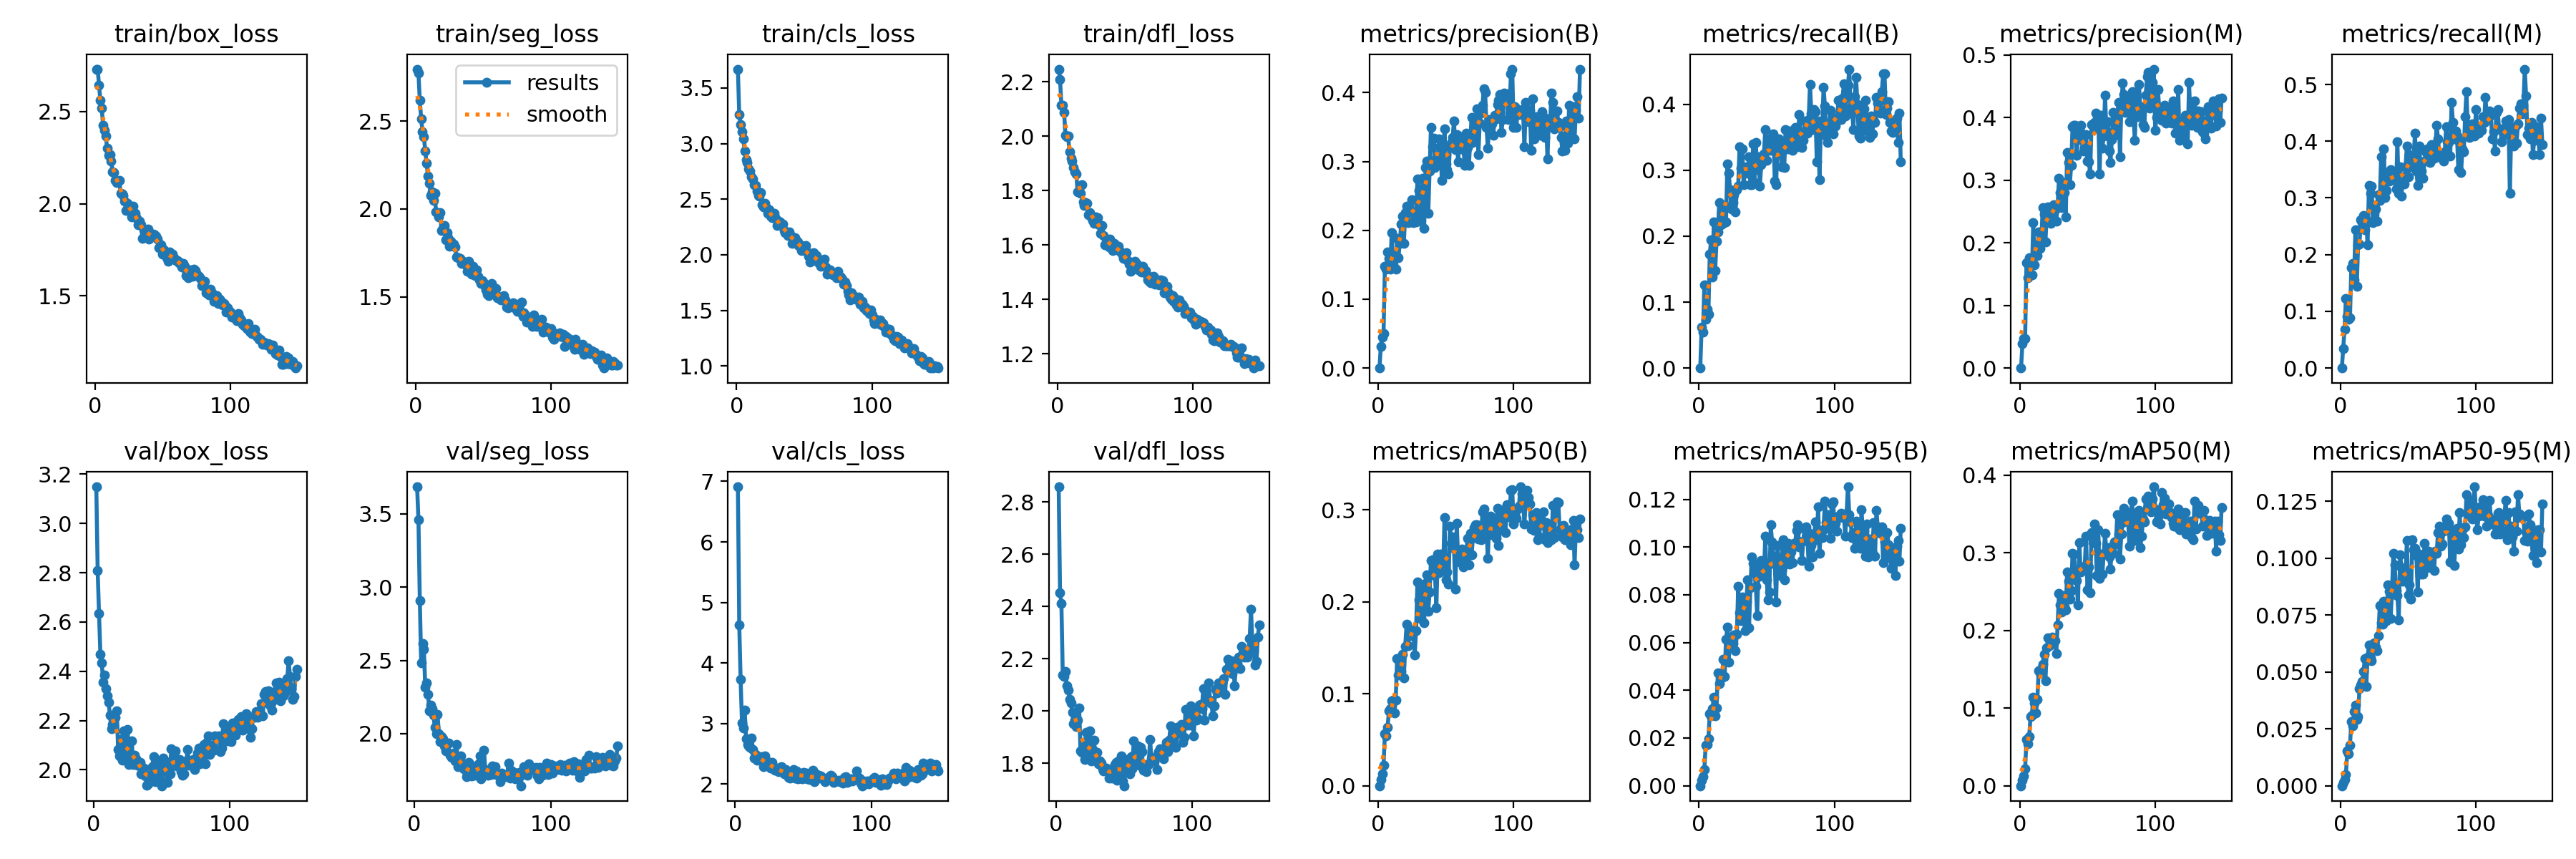

The data file committed next to this chart (first rows):
epoch, time, train/box_loss, train/seg_loss, train/cls_loss, train/dfl_loss, metrics/precision(B), metrics/recall(B), metrics/mAP50(B), metrics/mAP50-95(B), metrics/precision(M), metrics/recall(M), metrics/mAP50(M), metrics/mAP50-95(M), val/box_loss, val/seg_loss, val/cls_loss, val/dfl_loss, lr/pg0, lr/pg1, lr/pg2
1, 37.64, 2.727, 2.796, 3.67, 2.246, 0, 0, 0, 0, 0, 0, 0, 0, nan, nan, nan, nan, 0.0006613, 0.0006613, 0.0006613
2, 75.1, 2.731, 2.773, 3.262, 2.209, 0.03136, 0.06158, 0.00638, 0.00221, 0.03853, 0.03448, 0.00718, 0.00161, 3.149, 3.684, 6.91, 2.858, 0.001325, 0.001325, 0.001325
3, 113.5, 2.644, 2.618, 3.17, 2.113, 0.04517, 0.05419, 0.01275, 0.00376, 0.04699, 0.06897, 0.01255, 0.00276, 2.809, 3.459, 4.633, 2.453, 0.001987, 0.001987, 0.001987
4, 152.3, 2.56, 2.515, 3.109, 2.115, 0.04981, 0.1256, 0.02237, 0.00687, 0.04664, 0.1231, 0.02156, 0.00498, 2.633, 2.908, 3.729, 2.411, 0.001988, 0.001988, 0.001988
5, 191.6, 2.519, 2.44, 3.042, 2.087, 0.1474, 0.07389, 0.0565, 0.01701, 0.1678, 0.09113, 0.05955, 0.01519, 2.468, 2.482, 3.012, 2.139, 0.001984, 0.001984, 0.001984
6, 231.2, 2.427, 2.413, 2.936, 2.002, 0.1435, 0.08867, 0.05397, 0.01737, 0.1441, 0.08582, 0.05442, 0.01413, 2.434, 2.615, 2.92, 2.131, 0.00198, 0.00198, 0.00198
7, 270.3, 2.397, 2.332, 2.856, 1.999, 0.1684, 0.08128, 0.06387, 0.01971, 0.1757, 0.08867, 0.06302, 0.01797, 2.357, 2.574, 3.22, 2.15, 0.001976, 0.001976, 0.001976
8, 309.6, 2.366, 2.261, 2.829, 2, 0.1592, 0.1724, 0.08183, 0.03028, 0.1638, 0.1773, 0.08951, 0.02825, 2.384, 2.316, 2.753, 2.097, 0.001972, 0.001972, 0.001972
9, 349, 2.3, 2.189, 2.77, 1.941, 0.1431, 0.1946, 0.08378, 0.02919, 0.149, 0.1847, 0.09108, 0.02618, 2.328, 2.347, 2.651, 2.081, 0.001968, 0.001968, 0.001968
10, 387.9, 2.263, 2.148, 2.751, 1.919, 0.1964, 0.1379, 0.09209, 0.03234, 0.2324, 0.1552, 0.1142, 0.03256, 2.3, 2.268, 2.625, 2.044, 0.001964, 0.001964, 0.001964
11, 427.2, 2.268, 2.077, 2.704, 1.907, 0.1496, 0.2217, 0.09301, 0.03708, 0.1645, 0.2438, 0.1065, 0.03539, 2.275, 2.154, 2.611, 2.029, 0.00196, 0.00196, 0.00196
12, 466.4, 2.231, 2.096, 2.684, 1.885, 0.1667, 0.1478, 0.0792, 0.02923, 0.1969, 0.1437, 0.094, 0.02902, 2.222, 2.195, 2.764, 1.995, 0.001956, 0.001956, 0.001956
13, 505.4, 2.174, 2.049, 2.628, 1.869, 0.1442, 0.1921, 0.09343, 0.03268, 0.1792, 0.2167, 0.111, 0.03028, 2.168, 2.172, 2.575, 1.952, 0.001952, 0.001952, 0.001952
14, 544.4, 2.17, 2.089, 2.626, 1.859, 0.1888, 0.2069, 0.138, 0.04744, 0.2175, 0.2191, 0.1482, 0.04263, 2.184, 2.124, 2.43, 1.966, 0.001949, 0.001949, 0.001949
15, 583.5, 2.128, 1.983, 2.572, 1.794, 0.1608, 0.2512, 0.1205, 0.04282, 0.1914, 0.2611, 0.145, 0.0441, 2.178, 2.042, 2.486, 1.939, 0.001945, 0.001945, 0.001945
16, 622.5, 2.113, 1.981, 2.534, 1.796, 0.1814, 0.2167, 0.1217, 0.04558, 0.2076, 0.2562, 0.1509, 0.04589, 2.213, 2, 2.399, 1.966, 0.001941, 0.001941, 0.001941
17, 661.4, 2.124, 1.953, 2.527, 1.79, 0.2087, 0.2364, 0.124, 0.04517, 0.2565, 0.2685, 0.1568, 0.05029, 2.241, 2.134, 2.44, 2.012, 0.001937, 0.001937, 0.001937
18, 700.7, 2.127, 1.98, 2.56, 1.822, 0.2205, 0.2192, 0.1427, 0.05301, 0.2453, 0.2438, 0.169, 0.05598, 2.084, 1.998, 2.433, 1.847, 0.001933, 0.001933, 0.001933
19, 740, 2.055, 1.877, 2.452, 1.758, 0.1806, 0.2463, 0.1175, 0.0458, 0.2016, 0.2611, 0.1352, 0.04369, 2.057, 1.948, 2.454, 1.842, 0.001929, 0.001929, 0.001929
20, 778.9, 2.054, 1.891, 2.431, 1.744, 0.2256, 0.2217, 0.1515, 0.06132, 0.248, 0.2167, 0.1773, 0.0565, 2.123, 1.98, 2.374, 1.881, 0.001925, 0.001925, 0.001925
21, 818.2, 2.046, 1.906, 2.464, 1.756, 0.2349, 0.31, 0.1756, 0.06653, 0.2568, 0.3227, 0.1905, 0.06169, 2.04, 1.967, 2.284, 1.814, 0.001921, 0.001921, 0.001921
22, 857.5, 2.014, 1.826, 2.427, 1.754, 0.2115, 0.2956, 0.1524, 0.0519, 0.2386, 0.3079, 0.1803, 0.05628, 2.159, 1.918, 2.466, 1.918, 0.001917, 0.001917, 0.001917
23, 896.4, 1.962, 1.865, 2.369, 1.71, 0.226, 0.2709, 0.1635, 0.06233, 0.2313, 0.3202, 0.1861, 0.05485, 2.1, 1.881, 2.322, 1.854, 0.001913, 0.001913, 0.001913
24, 935.4, 2.001, 1.837, 2.405, 1.719, 0.2269, 0.2414, 0.168, 0.06069, 0.2492, 0.2562, 0.1914, 0.06003, 2.059, 1.931, 2.372, 1.822, 0.001909, 0.001909, 0.001909
25, 974.3, 1.967, 1.79, 2.344, 1.703, 0.2444, 0.2512, 0.1633, 0.05947, 0.2608, 0.2808, 0.1894, 0.06283, 2.163, 1.934, 2.308, 1.924, 0.001905, 0.001905, 0.001905
26, 1013, 1.976, 1.815, 2.333, 1.69, 0.2111, 0.2624, 0.1691, 0.0632, 0.2528, 0.2808, 0.1866, 0.06095, 2.021, 1.853, 2.26, 1.807, 0.001901, 0.001901, 0.001901
27, 1052, 1.928, 1.8, 2.333, 1.679, 0.2144, 0.2364, 0.1422, 0.0567, 0.2344, 0.2586, 0.17, 0.05918, 2.058, 1.84, 2.363, 1.853, 0.001897, 0.001897, 0.001897
28, 1091, 1.986, 1.799, 2.369, 1.702, 0.2127, 0.2702, 0.1684, 0.06342, 0.2596, 0.3054, 0.2072, 0.06596, 2.117, 1.852, 2.266, 1.887, 0.001893, 0.001893, 0.001893
29, 1130, 1.947, 1.783, 2.326, 1.685, 0.2745, 0.2759, 0.2214, 0.0835, 0.3035, 0.2956, 0.2475, 0.07923, 2.022, 1.87, 2.229, 1.81, 0.001889, 0.001889, 0.001889
30, 1170, 1.949, 1.725, 2.261, 1.7, 0.2577, 0.335, 0.2026, 0.07261, 0.2803, 0.3719, 0.2326, 0.07146, 2.06, 1.815, 2.241, 1.842, 0.001885, 0.001885, 0.001885
31, 1209, 1.918, 1.722, 2.303, 1.675, 0.2133, 0.303, 0.1817, 0.0693, 0.2561, 0.3054, 0.2233, 0.07101, 2.044, 1.928, 2.262, 1.798, 0.001881, 0.001881, 0.001881
32, 1248, 1.886, 1.72, 2.293, 1.643, 0.2571, 0.3325, 0.212, 0.07917, 0.2966, 0.3867, 0.2449, 0.08099, 2.017, 1.774, 2.204, 1.81, 0.001877, 0.001877, 0.001877
33, 1287, 1.905, 1.719, 2.277, 1.67, 0.2754, 0.2783, 0.2036, 0.07309, 0.2796, 0.3005, 0.231, 0.07329, 2.028, 1.801, 2.218, 1.801, 0.001873, 0.001873, 0.001873
34, 1326, 1.887, 1.691, 2.274, 1.635, 0.2026, 0.3029, 0.1774, 0.06486, 0.2415, 0.3137, 0.2265, 0.07261, 2.029, 1.85, 2.283, 1.778, 0.001869, 0.001869, 0.001869
35, 1365, 1.812, 1.704, 2.217, 1.6, 0.2911, 0.3054, 0.2199, 0.07685, 0.3439, 0.3399, 0.2749, 0.08832, 1.985, 1.801, 2.188, 1.769, 0.001865, 0.001865, 0.001865
36, 1404, 1.858, 1.698, 2.198, 1.609, 0.3006, 0.2956, 0.2293, 0.0863, 0.3285, 0.3301, 0.263, 0.08525, 2.002, 1.758, 2.172, 1.778, 0.001861, 0.001861, 0.001861
37, 1443, 1.86, 1.683, 2.197, 1.613, 0.2243, 0.3202, 0.1898, 0.06607, 0.2932, 0.3498, 0.2399, 0.07339, 2.008, 1.762, 2.237, 1.781, 0.001857, 0.001857, 0.001857
38, 1482, 1.827, 1.643, 2.174, 1.592, 0.2857, 0.2783, 0.2104, 0.08285, 0.324, 0.3325, 0.2517, 0.08523, 1.975, 1.708, 2.165, 1.77, 0.001853, 0.001853, 0.001853
39, 1521, 1.863, 1.702, 2.206, 1.622, 0.35, 0.2783, 0.2454, 0.09578, 0.3855, 0.3325, 0.2994, 0.102, 1.938, 1.727, 2.106, 1.744, 0.00185, 0.00185, 0.00185
40, 1561, 1.806, 1.649, 2.171, 1.596, 0.3211, 0.3399, 0.2459, 0.09314, 0.3871, 0.3375, 0.2985, 0.0971, 1.943, 1.804, 2.093, 1.758, 0.001846, 0.001846, 0.001846
41, 1600, 1.826, 1.63, 2.105, 1.58, 0.3336, 0.2808, 0.236, 0.08922, 0.3881, 0.3153, 0.2753, 0.08566, 1.962, 1.79, 2.161, 1.744, 0.001842, 0.001842, 0.001842
42, 1639, 1.828, 1.672, 2.128, 1.605, 0.2914, 0.3424, 0.2289, 0.0837, 0.3397, 0.399, 0.2646, 0.08359, 1.981, 1.71, 2.166, 1.772, 0.001838, 0.001838, 0.001838
43, 1678, 1.833, 1.653, 2.152, 1.586, 0.3051, 0.3005, 0.1937, 0.07121, 0.369, 0.3079, 0.2324, 0.07275, 2.014, 1.719, 2.245, 1.794, 0.001834, 0.001834, 0.001834
44, 1717, 1.831, 1.619, 2.131, 1.593, 0.2995, 0.3202, 0.2522, 0.09225, 0.3803, 0.3547, 0.3128, 0.1016, 2.053, 1.716, 2.092, 1.803, 0.00183, 0.00183, 0.00183
45, 1756, 1.824, 1.655, 2.113, 1.596, 0.3325, 0.2759, 0.2316, 0.08765, 0.3872, 0.303, 0.2755, 0.09593, 1.952, 1.724, 2.213, 1.734, 0.001826, 0.001826, 0.001826
46, 1795, 1.807, 1.616, 2.083, 1.576, 0.3313, 0.3079, 0.2522, 0.09441, 0.3631, 0.3374, 0.2776, 0.08989, 2.006, 1.762, 2.09, 1.808, 0.001822, 0.001822, 0.001822
47, 1834, 1.761, 1.597, 2.089, 1.572, 0.2725, 0.3128, 0.238, 0.0885, 0.3466, 0.324, 0.2786, 0.09284, 1.986, 1.796, 2.117, 1.768, 0.001818, 0.001818, 0.001818
48, 1873, 1.772, 1.576, 2.035, 1.563, 0.3013, 0.3251, 0.2342, 0.08864, 0.3523, 0.3547, 0.283, 0.09279, 2.026, 1.848, 2.153, 1.829, 0.001814, 0.001814, 0.001814
49, 1912, 1.777, 1.592, 2.043, 1.551, 0.3476, 0.3621, 0.2918, 0.1045, 0.3724, 0.3916, 0.3214, 0.1078, 1.959, 1.69, 2.083, 1.732, 0.00181, 0.00181, 0.00181
50, 1951, 1.726, 1.582, 2.05, 1.552, 0.297, 0.3153, 0.2238, 0.08622, 0.33, 0.3374, 0.2522, 0.08378, 1.935, 1.718, 2.198, 1.713, 0.001806, 0.001806, 0.001806
51, 1990, 1.748, 1.558, 2.085, 1.572, 0.2886, 0.3473, 0.2326, 0.07803, 0.3298, 0.3769, 0.2817, 0.0882, 2.047, 1.889, 2.179, 1.813, 0.001802, 0.001802, 0.001802
52, 2029, 1.736, 1.538, 2.022, 1.544, 0.2816, 0.3301, 0.2191, 0.08124, 0.3103, 0.3547, 0.2483, 0.08201, 2.021, 1.756, 2.179, 1.781, 0.001798, 0.001798, 0.001798
53, 2068, 1.708, 1.515, 1.983, 1.53, 0.3214, 0.3325, 0.2823, 0.1093, 0.3883, 0.367, 0.3259, 0.108, 1.991, 1.737, 2.088, 1.794, 0.001794, 0.001794, 0.001794
54, 2107, 1.687, 1.509, 1.932, 1.504, 0.3262, 0.3301, 0.2638, 0.1022, 0.3883, 0.3744, 0.3131, 0.1036, 1.95, 1.716, 2.08, 1.76, 0.00179, 0.00179, 0.00179
55, 2146, 1.737, 1.561, 2.004, 1.533, 0.3347, 0.3555, 0.2704, 0.09613, 0.3922, 0.4138, 0.3366, 0.1041, 2.029, 1.722, 2.078, 1.824, 0.001786, 0.001786, 0.001786
56, 2185, 1.726, 1.578, 1.982, 1.534, 0.3594, 0.2833, 0.258, 0.09299, 0.4069, 0.3473, 0.3118, 0.101, 1.983, 1.723, 2.082, 1.778, 0.001782, 0.001782, 0.001782
57, 2224, 1.727, 1.533, 2.019, 1.541, 0.3177, 0.2783, 0.2141, 0.07707, 0.383, 0.3227, 0.2704, 0.08495, 2.087, 1.782, 2.231, 1.886, 0.001778, 0.001778, 0.001778
58, 2263, 1.707, 1.533, 2.002, 1.519, 0.3392, 0.3399, 0.2858, 0.1006, 0.3978, 0.3916, 0.3297, 0.1019, 2.041, 1.73, 2.035, 1.835, 0.001774, 0.001774, 0.001774
59, 2302, 1.7, 1.547, 1.991, 1.53, 0.2998, 0.3473, 0.2504, 0.09399, 0.3097, 0.3621, 0.267, 0.09301, 2.017, 1.773, 2.166, 1.811, 0.00177, 0.00177, 0.00177
60, 2341, 1.69, 1.496, 1.933, 1.509, 0.3262, 0.3374, 0.2433, 0.08812, 0.403, 0.3473, 0.2982, 0.09371, 2.076, 1.722, 2.133, 1.866, 0.001766, 0.001766, 0.001766
... 89 more rows
